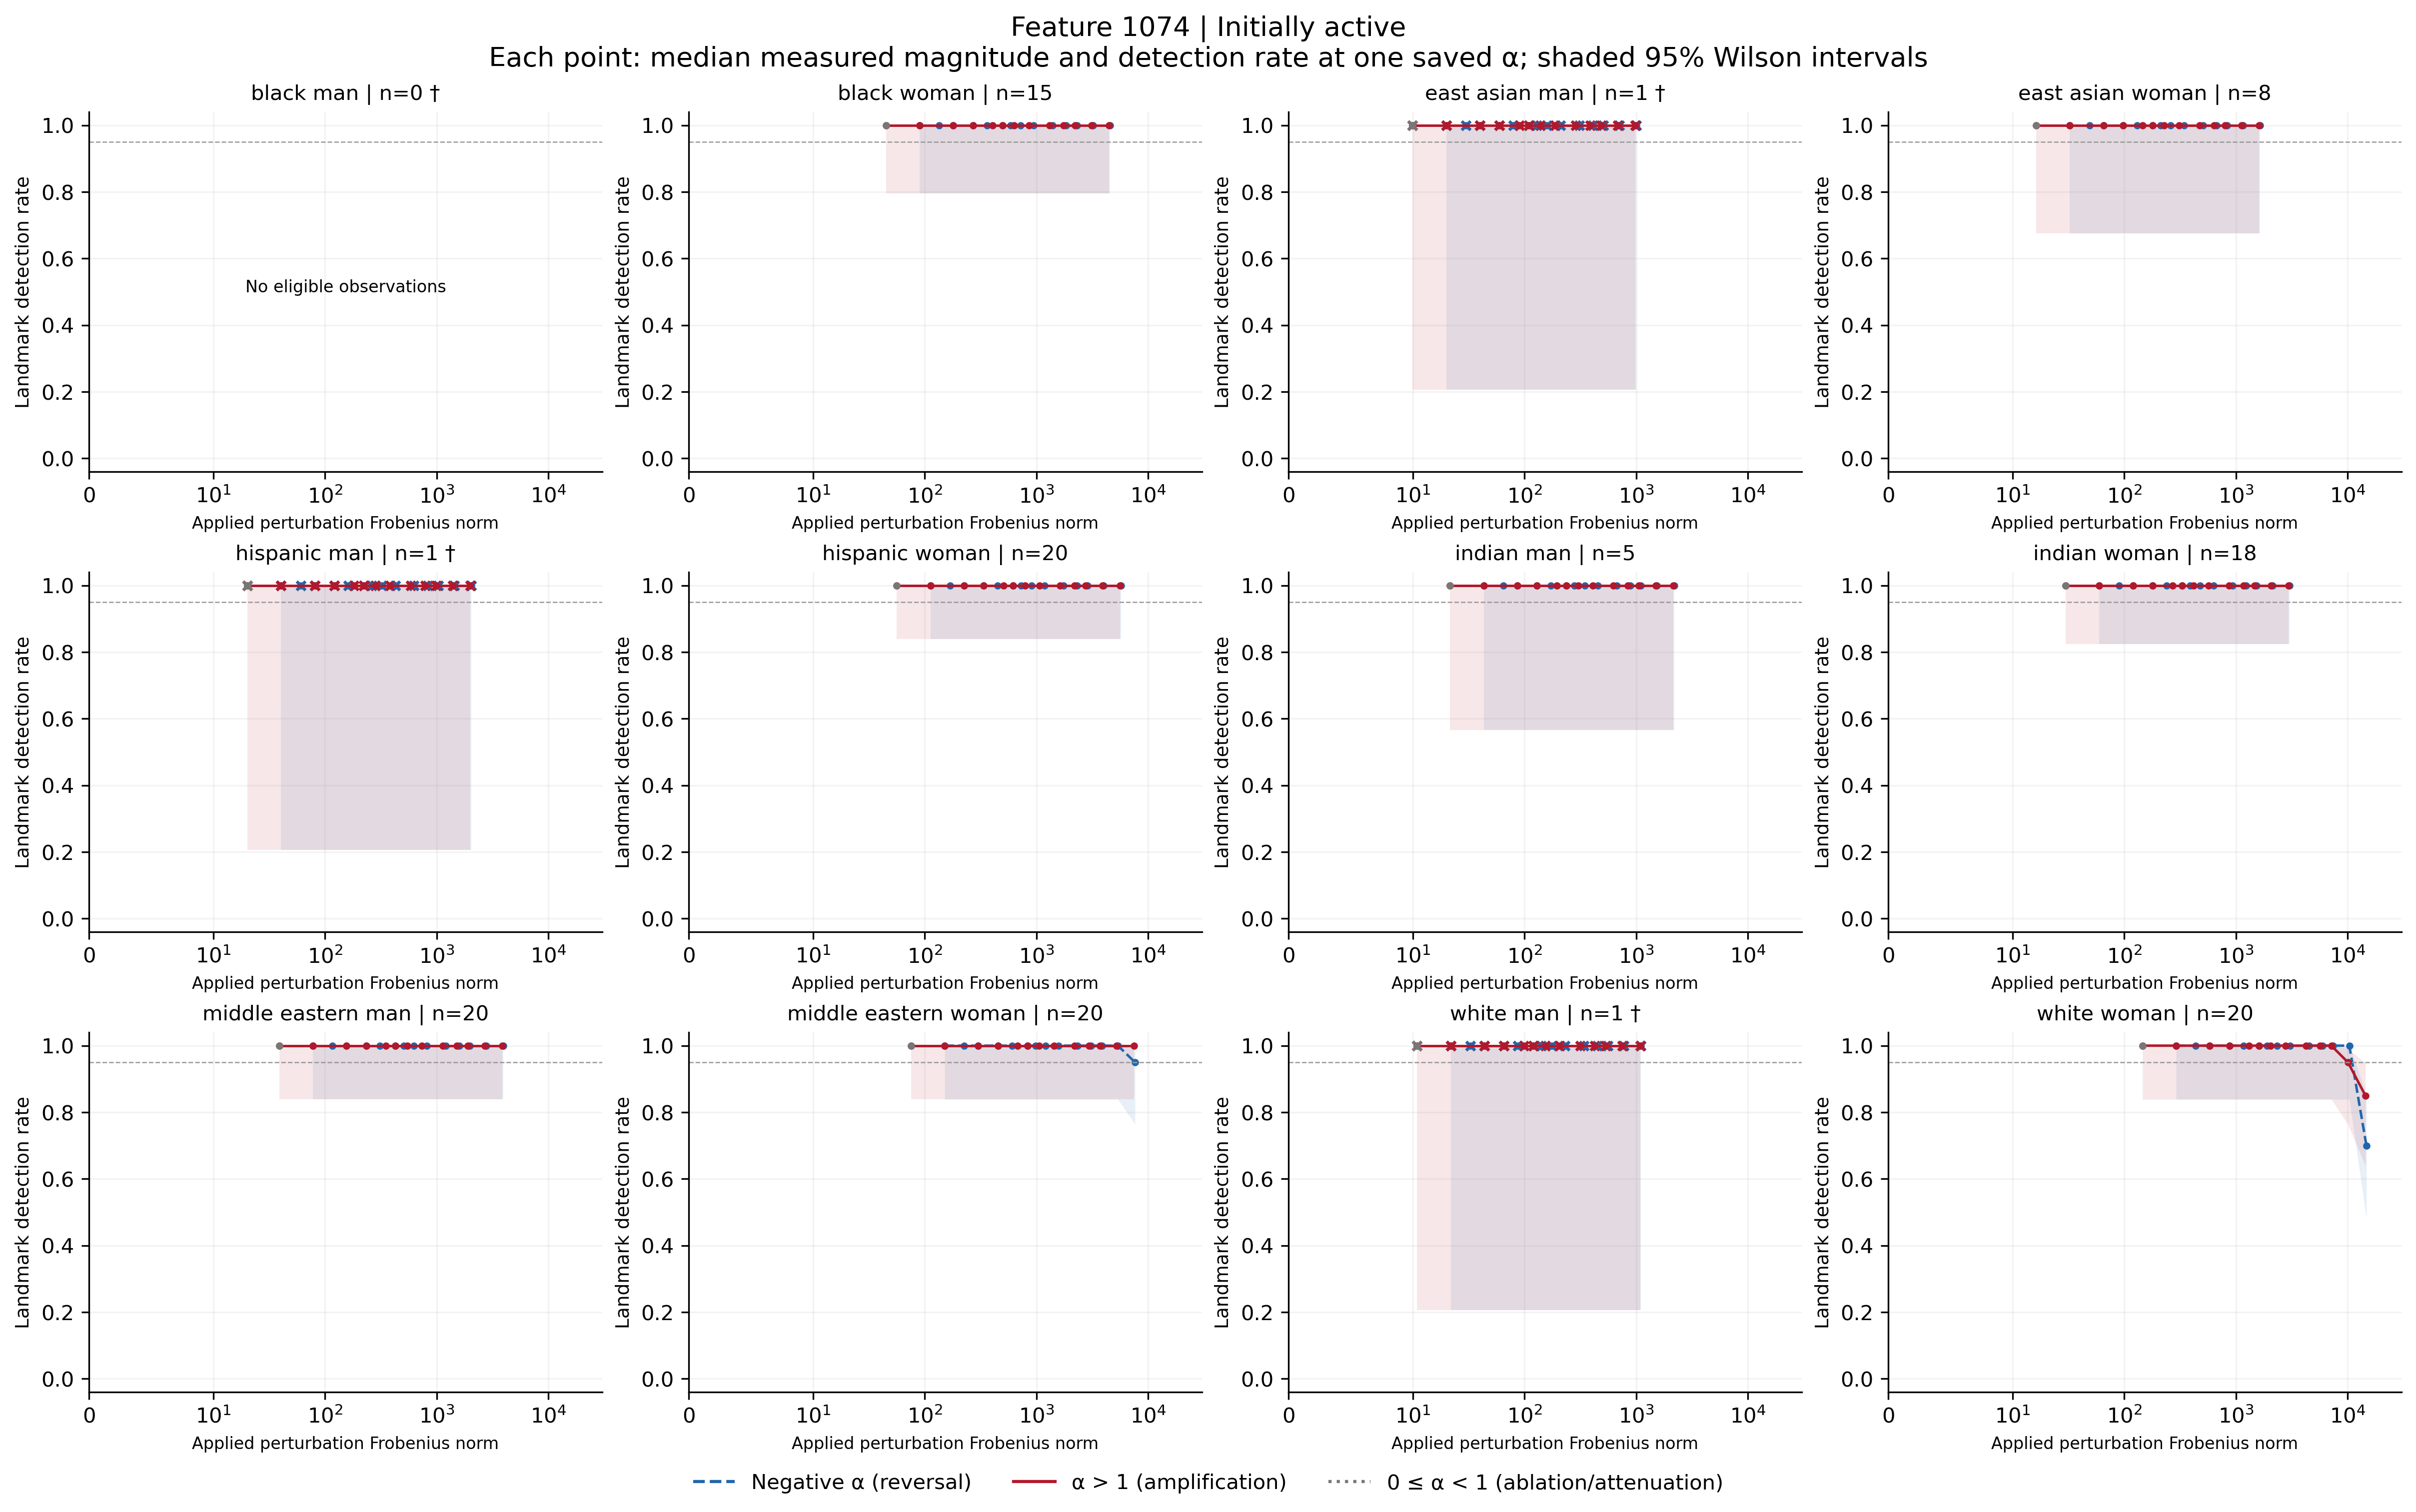

Data behind this chart, as committed beside it:
feature, group, cohort, alpha, n, seed_count, detected, detection_rate, ci_low, ci_high, ci_width, insufficient, status, median_delta_fro_applied, median_relative_delta_fro, branch
1074, black_man, active, -100, 0, 0, 0, , , , , True, no_eligible_observations, , , negative
1074, black_man, active, -70, 0, 0, 0, , , , , True, no_eligible_observations, , , negative
1074, black_man, active, -50, 0, 0, 0, , , , , True, no_eligible_observations, , , negative
1074, black_man, active, -40, 0, 0, 0, , , , , True, no_eligible_observations, , , negative
1074, black_man, active, -30, 0, 0, 0, , , , , True, no_eligible_observations, , , negative
1074, black_man, active, -20, 0, 0, 0, , , , , True, no_eligible_observations, , , negative
1074, black_man, active, -15, 0, 0, 0, , , , , True, no_eligible_observations, , , negative
1074, black_man, active, -12, 0, 0, 0, , , , , True, no_eligible_observations, , , negative
1074, black_man, active, -10, 0, 0, 0, , , , , True, no_eligible_observations, , , negative
1074, black_man, active, -7, 0, 0, 0, , , , , True, no_eligible_observations, , , negative
1074, black_man, active, -5, 0, 0, 0, , , , , True, no_eligible_observations, , , negative
1074, black_man, active, -3, 0, 0, 0, , , , , True, no_eligible_observations, , , negative
1074, black_man, active, -2, 0, 0, 0, , , , , True, no_eligible_observations, , , negative
1074, black_man, active, -1, 0, 0, 0, , , , , True, no_eligible_observations, , , negative
1074, black_man, active, 0, 0, 0, 0, , , , , True, no_eligible_observations, , , attenuation_or_ablation
1074, black_man, active, 1, 0, 0, 0, , , , , True, no_eligible_observations, , , baseline
1074, black_man, active, 2, 0, 0, 0, , , , , True, no_eligible_observations, , , positive
1074, black_man, active, 3, 0, 0, 0, , , , , True, no_eligible_observations, , , positive
1074, black_man, active, 5, 0, 0, 0, , , , , True, no_eligible_observations, , , positive
1074, black_man, active, 7, 0, 0, 0, , , , , True, no_eligible_observations, , , positive
1074, black_man, active, 10, 0, 0, 0, , , , , True, no_eligible_observations, , , positive
1074, black_man, active, 12, 0, 0, 0, , , , , True, no_eligible_observations, , , positive
1074, black_man, active, 15, 0, 0, 0, , , , , True, no_eligible_observations, , , positive
1074, black_man, active, 20, 0, 0, 0, , , , , True, no_eligible_observations, , , positive
1074, black_man, active, 30, 0, 0, 0, , , , , True, no_eligible_observations, , , positive
1074, black_man, active, 40, 0, 0, 0, , , , , True, no_eligible_observations, , , positive
1074, black_man, active, 50, 0, 0, 0, , , , , True, no_eligible_observations, , , positive
1074, black_man, active, 70, 0, 0, 0, , , , , True, no_eligible_observations, , , positive
1074, black_man, active, 100, 0, 0, 0, , , , , True, no_eligible_observations, , , positive
1074, black_woman, active, -100, 15, 15, 15, 1.0, 0.7961, 1.0, 0.2039, False, exploratory_sample, 4552, 1.492, negative
1074, black_woman, active, -70, 15, 15, 15, 1.0, 0.7961, 1.0, 0.2039, False, exploratory_sample, 3200, 1.049, negative
1074, black_woman, active, -50, 15, 15, 15, 1.0, 0.7961, 1.0, 0.2039, False, exploratory_sample, 2299, 0.7536, negative
1074, black_woman, active, -40, 15, 15, 15, 1.0, 0.7961, 1.0, 0.2039, False, exploratory_sample, 1848, 0.6058, negative
1074, black_woman, active, -30, 15, 15, 15, 1.0, 0.7961, 1.0, 0.2039, False, exploratory_sample, 1397, 0.4581, negative
1074, black_woman, active, -20, 15, 15, 15, 1.0, 0.7961, 1.0, 0.2039, False, exploratory_sample, 946.5, 0.3103, negative
1074, black_woman, active, -15, 15, 15, 15, 1.0, 0.7961, 1.0, 0.2039, False, exploratory_sample, 721.1, 0.2364, negative
1074, black_woman, active, -12, 15, 15, 15, 1.0, 0.7961, 1.0, 0.2039, False, exploratory_sample, 585.9, 0.1921, negative
1074, black_woman, active, -10, 15, 15, 15, 1.0, 0.7961, 1.0, 0.2039, False, exploratory_sample, 495.8, 0.1625, negative
1074, black_woman, active, -7, 15, 15, 15, 1.0, 0.7961, 1.0, 0.2039, False, exploratory_sample, 360.6, 0.1182, negative
1074, black_woman, active, -5, 15, 15, 15, 1.0, 0.7961, 1.0, 0.2039, False, exploratory_sample, 270.4, 0.08866, negative
1074, black_woman, active, -3, 15, 15, 15, 1.0, 0.7961, 1.0, 0.2039, False, exploratory_sample, 180.3, 0.0591, negative
1074, black_woman, active, -2, 15, 15, 15, 1.0, 0.7961, 1.0, 0.2039, False, exploratory_sample, 135.2, 0.04433, negative
1074, black_woman, active, -1, 15, 15, 15, 1.0, 0.7961, 1.0, 0.2039, False, exploratory_sample, 90.14, 0.02955, negative
1074, black_woman, active, 0, 15, 15, 15, 1.0, 0.7961, 1.0, 0.2039, False, exploratory_sample, 45.07, 0.01478, attenuation_or_ablation
1074, black_woman, active, 1, 15, 15, 15, 1.0, 0.7961, 1.0, 0.2039, False, exploratory_sample, 0.0, 0.0, baseline
1074, black_woman, active, 2, 15, 15, 15, 1.0, 0.7961, 1.0, 0.2039, False, exploratory_sample, 45.07, 0.01478, positive
1074, black_woman, active, 3, 15, 15, 15, 1.0, 0.7961, 1.0, 0.2039, False, exploratory_sample, 90.14, 0.02955, positive
1074, black_woman, active, 5, 15, 15, 15, 1.0, 0.7961, 1.0, 0.2039, False, exploratory_sample, 180.3, 0.0591, positive
1074, black_woman, active, 7, 15, 15, 15, 1.0, 0.7961, 1.0, 0.2039, False, exploratory_sample, 270.4, 0.08866, positive
1074, black_woman, active, 10, 15, 15, 15, 1.0, 0.7961, 1.0, 0.2039, False, exploratory_sample, 405.6, 0.133, positive
1074, black_woman, active, 12, 15, 15, 15, 1.0, 0.7961, 1.0, 0.2039, False, exploratory_sample, 495.8, 0.1625, positive
1074, black_woman, active, 15, 15, 15, 15, 1.0, 0.7961, 1.0, 0.2039, False, exploratory_sample, 631, 0.2069, positive
1074, black_woman, active, 20, 15, 15, 15, 1.0, 0.7961, 1.0, 0.2039, False, exploratory_sample, 856.3, 0.2807, positive
1074, black_woman, active, 30, 15, 15, 15, 1.0, 0.7961, 1.0, 0.2039, False, exploratory_sample, 1307, 0.4285, positive
1074, black_woman, active, 40, 15, 15, 15, 1.0, 0.7961, 1.0, 0.2039, False, exploratory_sample, 1758, 0.5763, positive
1074, black_woman, active, 50, 15, 15, 15, 1.0, 0.7961, 1.0, 0.2039, False, exploratory_sample, 2208, 0.724, positive
1074, black_woman, active, 70, 15, 15, 15, 1.0, 0.7961, 1.0, 0.2039, False, exploratory_sample, 3110, 1.02, positive
1074, black_woman, active, 100, 15, 15, 15, 1.0, 0.7961, 1.0, 0.2039, False, exploratory_sample, 4462, 1.463, positive
1074, east_asian_man, active, -100, 1, 1, 1, 1.0, 0.2065, 1.0, 0.7935, True, insufficient_observations, 1007, 0.3521, negative
1074, east_asian_man, active, -70, 1, 1, 1, 1.0, 0.2065, 1.0, 0.7935, True, insufficient_observations, 707.7, 0.2475, negative
... 288 more rows
